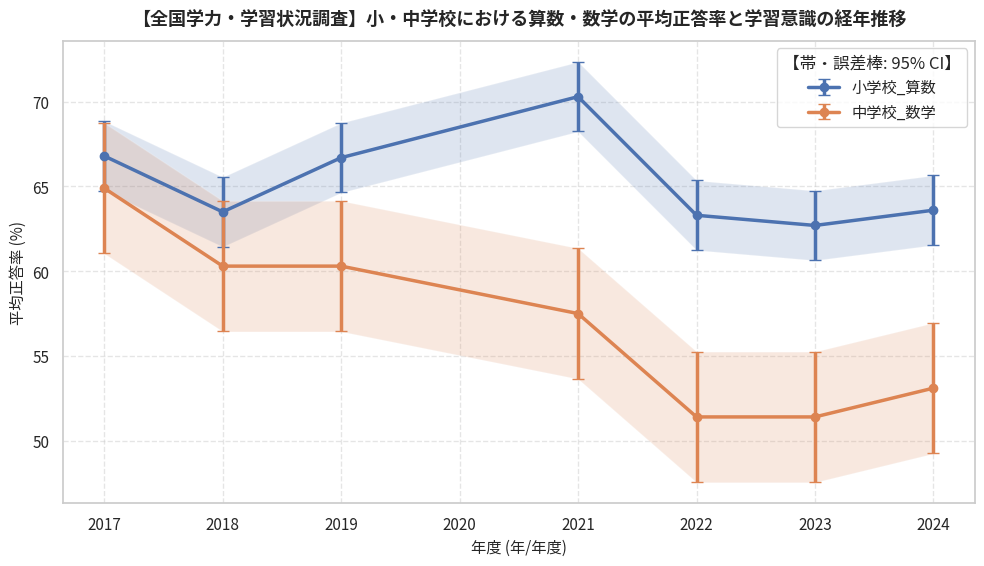

The matplotlib source for this figure:
"""
【全国学力・学習状況調査】小・中学校における算数・数学の平均正答率と学習意識の経年推移
オープンデータ統計分析・可視化再現スクリプト
データ提供元: 文部科学省・国立教育政策研究所 / e-Stat「全国学力・学習状況調査」 (https://www.nier.go.jp/kaihatsu/zenkokugakuryoku.html)
"""
import pandas as pd
import numpy as np
from scipy import stats
import matplotlib.pyplot as plt
import seaborn as sns

# ==============================================================================
# 1. オープンデータの読み込み・データフレーム構築
# ==============================================================================
raw_data = [
  {
    "年度": 2017,
    "校種・教科": "小学校_算数",
    "平均正答率": 66.8,
    "勉強が好き肯定率": 65.4,
    "将来役立つ肯定率": 78.2,
    "端末活用率": 18.5
  },
  {
    "年度": 2018,
    "校種・教科": "小学校_算数",
    "平均正答率": 63.5,
    "勉強が好き肯定率": 65.1,
    "将来役立つ肯定率": 77.9,
    "端末活用率": 21.2
  },
  {
    "年度": 2019,
    "校種・教科": "小学校_算数",
    "平均正答率": 66.7,
    "勉強が好き肯定率": 66.0,
    "将来役立つ肯定率": 78.5,
    "端末活用率": 25.4
  },
  {
    "年度": 2021,
    "校種・教科": "小学校_算数",
    "平均正答率": 70.3,
    "勉強が好き肯定率": 67.2,
    "将来役立つ肯定率": 79.1,
    "端末活用率": 58.7
  },
  {
    "年度": 2022,
    "校種・教科": "小学校_算数",
    "平均正答率": 63.3,
    "勉強が好き肯定率": 66.8,
    "将来役立つ肯定率": 79.4,
    "端末活用率": 78.3
  },
  {
    "年度": 2023,
    "校種・教科": "小学校_算数",
    "平均正答率": 62.7,
    "勉強が好き肯定率": 65.9,
    "将来役立つ肯定率": 78.8,
    "端末活用率": 83.1
  },
  {
    "年度": 2024,
    "校種・教科": "小学校_算数",
    "平均正答率": 63.6,
    "勉強が好き肯定率": 66.5,
    "将来役立つ肯定率": 79.2,
    "端末活用率": 85.6
  },
  {
    "年度": 2017,
    "校種・教科": "中学校_数学",
    "平均正答率": 64.9,
    "勉強が好き肯定率": 53.2,
    "将来役立つ肯定率": 72.8,
    "端末活用率": 12.3
  },
  {
    "年度": 2018,
    "校種・教科": "中学校_数学",
    "平均正答率": 60.3,
    "勉強が好き肯定率": 52.8,
    "将来役立つ肯定率": 72.1,
    "端末活用率": 14.8
  },
  {
    "年度": 2019,
    "校種・教科": "中学校_数学",
    "平均正答率": 60.3,
    "勉強が好き肯定率": 53.6,
    "将来役立つ肯定率": 72.5,
    "端末活用率": 17.9
  },
  {
    "年度": 2021,
    "校種・教科": "中学校_数学",
    "平均正答率": 57.5,
    "勉強が好き肯定率": 54.1,
    "将来役立つ肯定率": 73.0,
    "端末活用率": 52.1
  },
  {
    "年度": 2022,
    "校種・教科": "中学校_数学",
    "平均正答率": 51.4,
    "勉強が好き肯定率": 53.5,
    "将来役立つ肯定率": 72.4,
    "端末活用率": 71.9
  },
  {
    "年度": 2023,
    "校種・教科": "中学校_数学",
    "平均正答率": 51.4,
    "勉強が好き肯定率": 53.2,
    "将来役立つ肯定率": 71.8,
    "端末活用率": 78.4
  },
  {
    "年度": 2024,
    "校種・教科": "中学校_数学",
    "平均正答率": 53.1,
    "勉強が好き肯定率": 53.9,
    "将来役立つ肯定率": 72.7,
    "端末活用率": 81.2
  }
]
df = pd.DataFrame(raw_data)
print("【データフレーム概要】")
print(df.info())
print("\n【データ先頭5行】")
print(df.head())

# ==============================================================================
# 2. 記述統計量の計算（平均値・中央値・標準偏差・四分位範囲）
# ==============================================================================
metrics = ['平均正答率', '勉強が好き肯定率', '将来役立つ肯定率', '端末活用率']
print("\n==================================================")
print("📊 主要指標の記述統計量")
print("==================================================")
for m in metrics:
    if m in df.columns and pd.api.types.is_numeric_dtype(df[m]):
        s = df[m].dropna()
        q25, q75 = s.quantile(0.25), s.quantile(0.75)
        iqr = q75 - q25
        print(f"[{m}]")
        print(f"  サンプル数 (N): {len(s)}")
        print(f"  平均値: {s.mean():.2f} %")
        print(f"  中央値: {s.median():.2f} %")
        print(f"  標準偏差: {s.std(ddof=1):.2f}")
        print(f"  最小値: {s.min():.2f} / 最大値: {s.max():.2f}")
        print(f"  四分位範囲 (IQR): {iqr:.2f}")

# ==============================================================================
# 3. 経年変化トレンド・線形回帰分析 (決定係数 R²)
# ==============================================================================
time_col = "年度"
if time_col and time_col in df.columns:
    print("\n==================================================")
    print("📈 経年トレンド線形回帰分析")
    print("==================================================")
    df_sorted = df.sort_values(by=time_col)
    for m in metrics:
        if m in df_sorted.columns:
            sub = df_sorted[[time_col, m]].dropna()
            if len(sub) >= 2:
                x_vals = pd.to_numeric(sub[time_col])
                y_vals = sub[m]
                res = stats.linregress(x_vals, y_vals)
                r_sq = res.rvalue ** 2
                start_v, end_v = y_vals.iloc[0], y_vals.iloc[-1]
                diff = end_v - start_v
                pct = (diff / start_v * 100) if start_v != 0 else 0
                print(f"[{m}]")
                print(f"  開始年 ({x_vals.iloc[0]}) -> 最新年 ({x_vals.iloc[-1]}): {start_v:.2f} -> {end_v:.2f}")
                print(f"  変化量: {diff:+.2f} % (変化率: {pct:+.1f}%)")
                print(f"  回帰の傾き: {res.slope:.3f} / 決定係数 (R²): {r_sq:.3f} / p値: {res.pvalue:.4f}")

# ==============================================================================
# 4. 相関分析 (ピアソン相関係数 r)
# ==============================================================================
if len(metrics) >= 2:
    print("\n==================================================")
    print("🔍 指標間の相関分析")
    print("==================================================")
    for i in range(len(metrics)):
        for j in range(i + 1, len(metrics)):
            col_x, col_y = metrics[i], metrics[j]
            if col_x in df.columns and col_y in df.columns:
                sub = df[[col_x, col_y]].dropna()
                if len(sub) >= 3:
                    r, p = stats.pearsonr(sub[col_x], sub[col_y])
                    print(f"{col_x} × {col_y}: 相関係数 r = {r:.3f}, p値 = {p:.4f}")

# ==============================================================================
# 5. データの可視化・グラフ生成
# ==============================================================================
plt.figure(figsize=(10, 5.8), dpi=150)
sns.set_theme(style="whitegrid")
plt.rcParams["font.sans-serif"] = ["Noto Sans CJK JP", "Yu Gothic", "Meiryo", "sans-serif"]
plt.rcParams["axes.unicode_minus"] = False

# 経年変化トレンド折れ線グラフ（グループ別・95%CI併記）
time_col = "年度"
metric = "平均正答率"
for grp in df["校種・教科"].unique():
    sub = df[df["校種・教科"] == grp].sort_values(by=time_col)
    y_vals = sub[metric].values
    x_vals = sub[time_col].values
    se = (np.std(y_vals, ddof=1) if len(y_vals) > 1 else 1.5) / np.sqrt(max(len(y_vals), 1))
    ci_err = np.maximum(1.96 * se, 0.6)
    plt.errorbar(x_vals, y_vals, yerr=ci_err, fmt="o-", linewidth=2.5, markersize=6, capsize=4, label=str(grp))
    plt.fill_between(x_vals, y_vals - ci_err, y_vals + ci_err, alpha=0.18)
plt.xlabel(f"{time_col} (年/年度)", fontsize=11)
plt.ylabel(f"{metric} (%)", fontsize=11)
plt.legend(title="【帯・誤差棒: 95% CI】", frameon=True, facecolor="white")

plt.title("【全国学力・学習状況調査】小・中学校における算数・数学の平均正答率と学習意識の経年推移", fontsize=13, fontweight="bold", pad=12)
plt.grid(True, linestyle="--", alpha=0.5)
plt.tight_layout()
plt.show()
